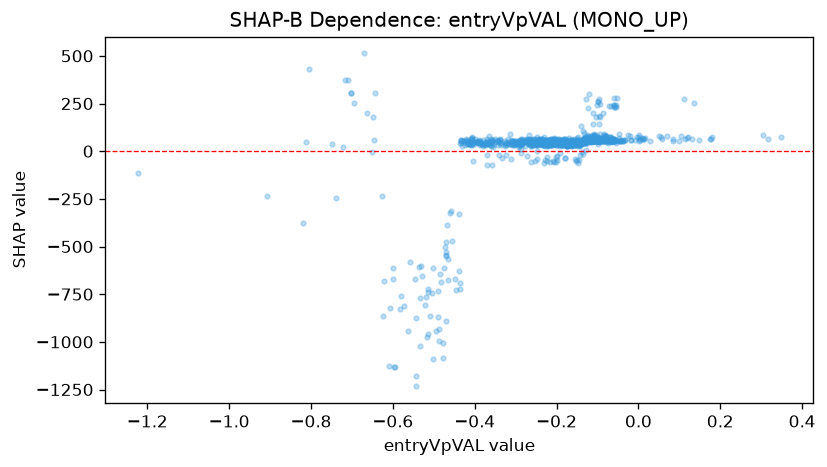

The table this chart was drawn from, first rows:
feature_value, shap_value
-0.3155, 35.12
-0.238, 41.29
0.001899, 83.54
0.0855, 66.34
0.05739, 63.86
-0.1765, 33.1
0.0542, 73.06
0.1319, 65.27
0.008959, 66.91
0.001821, 65.69
0.002214, 53.88
0.176, 65.48
0.1783, 64.71
0.1219, 76
0.1184, 68.27
-0.04769, 54.6
-0.1434, 36.51
0.3049, 82.78
-0.04524, 54.72
-0.04549, 56.51
0.003133, 58.56
-0.009366, 57.45
-0.1832, 40.99
-0.08326, 92.53
0.08407, 53.61
0.0169, 67.07
-0.07519, 45.54
0.06999, 81.17
0.09868, 55.87
-0.03673, 51.38
-0.08076, 68.18
0.0005038, 74.22
-0.04625, 52.65
0.02893, 53.53
0.1138, 62.92
-0.01761, 57.76
-0.02074, 80.63
0.01207, 66.32
-0.003566, 76.62
-0.0332, 56.76
-0.0332, 56.76
0.04961, 82.25
-0.06724, 57.04
-0.0835, 54.98
0.3158, 66.3
0.01287, 66.19
-0.1636, 28.74
0.01152, 64.59
-0.2334, 33.65
-1.224, -112.6
-0.3695, 65.3
-0.1281, 48.09
-0.6102, -1127
-0.1329, 43.05
-0.3805, 59.23
-0.2284, 36.61
-0.1823, 33.04
-0.3034, 34.81
-0.2954, 30.64
-0.3432, 33.29
... 886 more rows
